Run: headless pygame with SDL's dummy video driver; simulated clock (each Clock.tick advances the game by its frame time, no real sleeping); random seed 0; keys injected as events and as key.get_pressed() state; mouse plan: one left click at the window centre at the start of phase 2, then a move to the lower-right quarter at the start of phase 3.
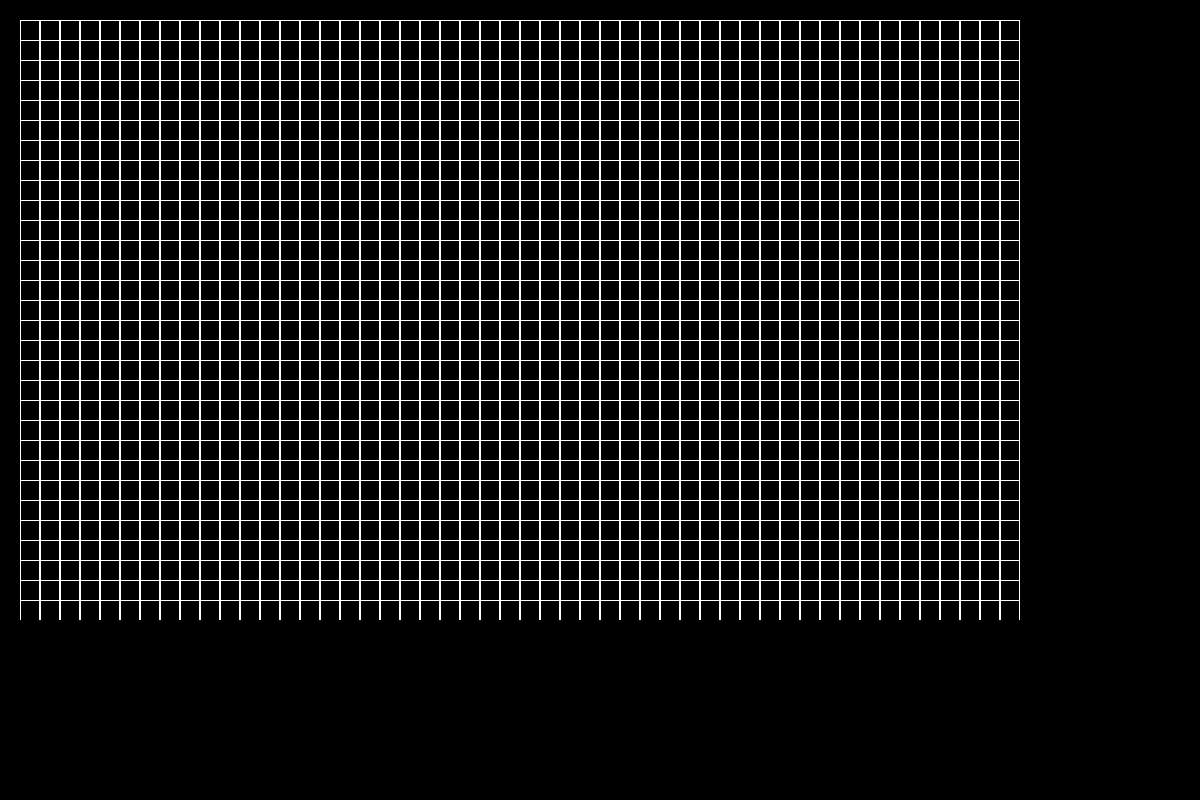
Frame 1 of 4 · flips 1–60 · no input
Frame 2 of 4 · flips 61–180 · clicked the window centre · tapped SPACE, RETURN · held RIGHT (→), D · screen unchanged from frame 1, image omitted
Frame 3 of 4 · flips 181–300 · moved the mouse to the lower-right quarter · held DOWN (↓), S · screen unchanged from frame 2, image omitted
Frame 4 of 4 · flips 301–420 · held LEFT (←), A, UP (↑), W · screen unchanged from frame 3, image omitted

The pygame program that drew these frames:

import pygame
from copy import deepcopy


class Board:
    # создание поля
    def __init__(self, width, height):
        self.width = width
        self.height = height
        self.board = [[0] * width for _ in range(height)]
        self.left = 20
        self.top = 20
        self.cell_size = 20
        self.clock = pygame.time.Clock()
        self.FPS = 60

    def render(self, screen):
        for y in range(self.height):
            for x in range(self.width):
                pygame.draw.rect(screen, pygame.Color(255, 255, 255), (
                    x * self.cell_size + self.left,
                    y * self.cell_size + self.top,
                    self.cell_size,
                    self.cell_size), 1)
                if self.board[y][x] == 0:
                    pygame.draw.rect(screen, pygame.Color(0, 0, 0), (
                        x * self.cell_size + self.left + 1,
                        y * self.cell_size + self.top + 1,
                        self.cell_size - 2,
                        self.cell_size), 0)
                elif self.board[y][x] == 1:
                    pygame.draw.rect(screen, pygame.Color(0, 255, 0), (
                        x * self.cell_size + self.left + 1,
                        y * self.cell_size + self.top + 1,
                        self.cell_size - 2,
                        self.cell_size), 0)
        self.clock.tick(self.FPS)

    # настройка внешнего вида
    def set_view(self, left, top, cell_size):
        self.left = left
        self.top = top
        self.cell_size = cell_size

    def update_frame(self, tick):
        self.FPS += tick

        if self.FPS < 10:
            self.FPS = 10
        elif self.FPS > 150:
            self.FPS = 150


class Life(Board):
    def __init__(self, width, height):
        super().__init__(width, height)
        self.board = [[0 for _ in range(width)] for _ in range(height)]

        self.is_play = False

    def get_click(self, mouse_pos):
        cell = self.get_cell(mouse_pos)
        self.on_click(cell)

    def get_cell(self, mouse_pos):
        x1 = (mouse_pos[0] - self.left) // self.cell_size
        y1 = (mouse_pos[1] - self.top) // self.cell_size
        return x1, y1

    def on_click(self, cell_coords):
        if not self.is_play:
            if 0 <= cell_coords[0] < self.width and 0 <= cell_coords[1] < self.height:
                self.board[cell_coords[1]][cell_coords[0]] = (self.board[cell_coords[1]][cell_coords[0]] + 1) % 2

    def next_move(self):
        self.boardcopy = [[0 for _ in range(self.width)] for _ in range(self.height)]
        for y in range(self.height):
            for x in range(self.width):
                self.boardcopy[y][x] = self.step(y, x)

        self.board = deepcopy(self.boardcopy)

    def step(self, y, x):
        t = [self.board[y - 1][x - 1],
             self.board[y - 1][x],
             self.board[y - 1][(x + 1) % self.width],
             self.board[y][x - 1],
             self.board[y][(x + 1) % self.width],
             self.board[(y + 1) % self.height][x - 1],
             self.board[(y + 1) % self.height][x],
             self.board[(y + 1) % self.height][(x + 1) % self.width]
             ]
        if self.board[y][x] == 0 and sum(t) == 3:
            return 1
        elif self.board[y][x] == 1 and 2 <= sum(t) <= 3:
            return 1
        else:
            return 0

    def random_game(self):
        from random import randint
        self.board = [[randint(0, 1) for _ in range(self.width)] for _ in range(self.height)]


def main():
    pygame.init()
    size = 1200, 800
    screen = pygame.display.set_mode(size)
    pygame.display.set_caption('Инициализация игры')

    board = Life(50, 30)

    running = True
    while running:
        for event in pygame.event.get():
            if event.type == pygame.QUIT:
                running = False
            if event.type == pygame.MOUSEBUTTONDOWN:
                if event.button == 1:
                    board.get_click(event.pos)
                elif event.button == 4:
                    board.update_frame(5)
                elif event.button == 5:
                    board.update_frame(-5)
                elif event.button == 3:
                    board.is_play = True
            if event.type == pygame.KEYDOWN and event.key == pygame.K_SPACE:
                board.is_play = not board.is_play
            if event.type == pygame.KEYDOWN and event.key == pygame.K_q:
                board.random_game()
        if board.is_play:
            board.next_move()

        screen.fill((0, 0, 0))
        board.render(screen)
        pygame.display.flip()
    pygame.quit()


if __name__ == '__main__':
    main()
